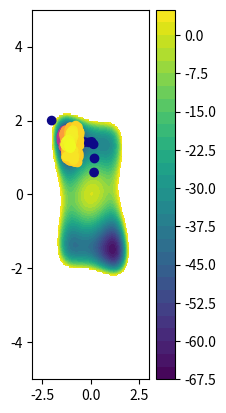

Source code (Python): (Note: this script raises an exception after producing the figure.)
import numpy as np
import matplotlib.pyplot as plt
import argparse
from tqdm import tqdm
import numpy.linalg as la

def potential(qx, qy, qn):
    V = 10 * (qx**4 + qy**4 - 2 * qx**2 - 4 * qy**2 + qx * qy + 0.2 * qx + 0.1 * qy + 100 * np.sum(qn**2))
    return V

def gradV(q):
    qx = q[:, 0:1]
    qy = q[:, 1:2]
    qn = q[:, 2:]
    Vx = 10 * (4 * qx**3 - 4 * qx + qy + 0.2)
    Vy = 10 * (4 * qy**3 - 8 * qy + qx + 0.1)
    Vn = 10 * 2*qn
    grad = np.concatenate((Vx, Vy, Vn), axis=1)
    return grad

def getCVs(data, ic_method='PCA'):
    return PCA(data)

def PCA(data):  # datasize: N * dim
    # Step 4.1: Compute the mean of the data
    mean_vector = np.mean(data, axis=0, keepdims=True)

    # Step 4.2: Center the data by subtracting the mean
    centered_data = data - mean_vector

    # Step 4.3: Compute the covariance matrix of the centered data
    covariance_matrix = np.cov(centered_data, rowvar=False)

    # Step 4.4: Perform eigendecomposition on the covariance matrix
    eigenvalues, eigenvectors = np.linalg.eig(covariance_matrix)

    # Step 4.5: Sort the eigenvectors based on eigenvalues (descending order)
    sorted_indices = np.argsort(eigenvalues)[::-1]
    eigenvalues = eigenvalues[sorted_indices]
    eigenvectors = eigenvectors[:, sorted_indices]

    # Step 4.6: Choose the number of components (optional)
    # k = 1  # Set the desired number of components

    # Step 4.7: Retain the top k components
    selected_eigenvectors = eigenvectors[:, :]

    # Step 4.8: Transform your data to the new lower-dimensional space
    transformed_data = np.dot(centered_data, selected_eigenvectors)

    # ##### using the last configuration
    # mean_vector = data[-1:]

    # print(np.dot(centered_data, selected_eigenvectors)-np.matmul(centered_data, selected_eigenvectors))
    # print(eigenvalues, eigenvalues.shape)
    return mean_vector, selected_eigenvectors, eigenvalues

def GaussiansPCA(q, qs, eigenvectors, choose_eigenvalue, height, sigma):
    choose_eigenvalue_ = np.expand_dims(choose_eigenvalue, axis=1)

    V = np.empty((q.shape[0], 1))
    for i in range(q.shape[0]):
        x_minus_centers = q[i:i + 1] - qs  # N * M
        x_minus_centers = np.expand_dims(x_minus_centers, axis=1)  # N * 1 * M
        x_projected = np.matmul(x_minus_centers, eigenvectors)
        x_projected_ = x_projected * choose_eigenvalue_


        x_projected_sq_sum = np.sum((x_projected_) ** 2, axis=(-2, -1))  # N

        V[i] = np.sum(height * np.exp(-np.expand_dims(x_projected_sq_sum, axis=1) / 2 / sigma ** 2), axis=0)

    return V


def gradGaussians(q, qs, eigenvectors, choose_eigenvalue, height, sigma):
    # print(q.shape, qs.shape, choose_eigenvalue.shape)
    # x: 1 * M
    # centers: N * M
    # eigenvectors: N * M * k
    # choose_eigenvalue: N*M

    choose_eigenvalue_ = np.expand_dims(choose_eigenvalue, axis=1) # N*1*M

    x_minus_centers = q - qs  # N * M
    x_minus_centers = np.expand_dims(x_minus_centers, axis=1)  # N * 1 * M
    x_projected = np.matmul(x_minus_centers, eigenvectors)  # N * 1 * k

    x_projected_ = x_projected * choose_eigenvalue_
    eigenvectors_ = eigenvectors * choose_eigenvalue_

    x_projected_sq_sum = np.sum((x_projected_)** 2, axis=(-2, -1))  # N
    exps = -height / sigma ** 2 * np.exp(-np.expand_dims(x_projected_sq_sum, axis=1) / 2 / sigma ** 2)  # N * 1
    PTPx = np.matmul(eigenvectors_, np.transpose(x_projected_, axes=(0, 2, 1)))  # N * M * 1
    PTPx = np.squeeze(PTPx, axis=2)  # N * M
    grad = np.sum(exps * PTPx, axis=0, keepdims=True)  # 1 * M

    # Gs_x = height * np.sum(
    #     eigenvectors.T[:, 0:1] * (-np.sum((q - qs) * eigenvectors.T, axis=1, keepdims=True)) / sigma ** 2 * (
    #         np.exp(-np.sum((q - qs) * eigenvectors.T, axis=1, keepdims=True) ** 2 / 2 / sigma ** 2)), axis=0,
    #     keepdims=True)
    # Gs_y = height * np.sum(
    #     eigenvectors.T[:, 1:2] * (-np.sum((q - qs) * eigenvectors.T, axis=1, keepdims=True)) / sigma ** 2 * (
    #         np.exp(-np.sum((q - qs) * eigenvectors.T, axis=1, keepdims=True) ** 2 / 2 / sigma ** 2)), axis=0,
    #     keepdims=True)

    # print(f'grad: {grad}')

    return grad#np.concatenate((Gs_x, Gs_y), axis=1)


def MD(q0, T, Tdeposite, height, sigma, dt=1e-3, beta=1.0, n=0, ic_method='PCA'):
    Nsteps = int(T / dt)
    NstepsDeposite = int(Tdeposite / dt)
    trajectories = np.zeros((Nsteps + 1, q0.shape[0], 2 + n))

    # print(trajectories.shape)

    variance = 0.7  # Threshhold for choosing number of eigenvectors
    q = q0

    qs = None
    eigenvectors = None
    save_eigenvalues = None
    choose_eigenvalue = None

    for i in tqdm(range(Nsteps)):

        trajectories[i, :] = q
        q = next_step(q, qs, eigenvectors, choose_eigenvalue, height, sigma, dt, beta)

        if (i + 1) % NstepsDeposite == 0:

            if qs is None:

                data = trajectories[:NstepsDeposite]  # (N_steps, 1, 2)
                data = np.squeeze(data, axis=1)  # (100, 2)
                mean_vector, selected_eigenvectors, eigenvalues = getCVs(data, ic_method)
                qs = mean_vector#data[-2:-1]#mean_vector
                eigenvectors = np.expand_dims(selected_eigenvectors, axis=0)
                save_eigenvalues = np.expand_dims(eigenvalues, axis=0)

                eigenvalues = np.expand_dims(eigenvalues, axis=0)
                choose_eigenvalue_tmp = np.zeros((1, 2 + n))
                cumsum = np.cumsum(eigenvalues, axis=1)
                var_ratio = cumsum / np.sum(save_eigenvalues)
                idx = np.argmax(var_ratio > variance)

                for s in range(idx + 1):
                    choose_eigenvalue_tmp[0, s] = 1
                choose_eigenvalue = choose_eigenvalue_tmp
                # print(choose_eigenvalue_tmp)

            else:
                data = trajectories[i - NstepsDeposite + 1:i + 1]
                data = np.squeeze(data, axis=1)  # (100, 2)
                mean_vector, selected_eigenvectors, eigenvalues = getCVs(data, ic_method)
                # print(data[-2:-1].shape, mean_vector.shape)
                # qs = np.concatenate([qs, data[-2:-1]], axis=0)
                qs = np.concatenate([qs, mean_vector], axis=0)
                eigenvectors = np.concatenate([eigenvectors, np.expand_dims(selected_eigenvectors, axis=0)], axis=0)
                save_eigenvalues = np.concatenate([save_eigenvalues, np.expand_dims(eigenvalues, axis=0)], axis=0)

                eigenvalues = np.expand_dims(eigenvalues, axis=0)
                choose_eigenvalue_tmp = np.zeros((1, 2 + n))
                cumsum = np.cumsum(eigenvalues, axis=1)
                var_ratio = cumsum / np.sum(eigenvalues)
                idx = np.argmax(var_ratio > variance)

                for s in range(idx + 1):
                    choose_eigenvalue_tmp[0, s] = 1
                choose_eigenvalue = np.concatenate([choose_eigenvalue, choose_eigenvalue_tmp], axis=0)
                # print(choose_eigenvalue_tmp)

            # print('eigenvectors shape: ', eigenvectors.shape)

    trajectories[Nsteps, :] = q
    return trajectories, qs, eigenvectors, save_eigenvalues, choose_eigenvalue


def next_step(qnow, qs, eigenvectors, choose_eigenvalue, height, sigma, dt=1e-3, beta=1.0):
    if qs is None:
        qnext = qnow + (- gradV(qnow)) * dt + np.sqrt(2 * dt / beta) * np.random.randn(*qnow.shape)
    else:
        qnext = qnow + (- (gradV(qnow) + gradGaussians(qnow, qs, eigenvectors, choose_eigenvalue, height, sigma))) * dt + np.sqrt(
            2 * dt / beta) * np.random.randn(*qnow.shape)
    # print(qnow.shape, qnext.shape, np.random.randn(*qnow.shape))
    return qnext

def findTSTime(trajectory):
    x_dimension = trajectory[:, 0, 0]
    # Find the indices where the first dimension is greater than 0
    indices = np.where(x_dimension > 0)[0]
    # Check if any such indices exist
    if indices.size > 0:
        # Get the first occurrence
        first_occurrence_index = indices[0]
        return f"The first time step where the first dimension is greater than 0 is: {first_occurrence_index}"
    else:
        return "There are no time steps where the first dimension is greater than 0."

if __name__ == '__main__':

    parser = argparse.ArgumentParser()
    parser.add_argument('--trial', type=int, default=0)
    args = parser.parse_args()

    # number of extra dimensions
    n = 1

    xx = np.linspace(-3, 3, 200)
    yy = np.linspace(-5, 5, 200)
    [X, Y] = np.meshgrid(xx, yy)  # 100*100
    W = potential(X, Y, np.zeros(n))
    W1 = W.copy()
    W1[W > 5] = float('nan')

    fig = plt.figure()
    ax1 = fig.add_subplot(1, 3, 1)
    contourf_ = ax1.contourf(X, Y, W1, levels=29)
    plt.colorbar(contourf_)

    T = 100
    # T = 10
    dt = 1e-2
    beta = 50
    Tdeposite = 1
    height = 4.
    sigma = 0.2
    ic_method = 'PCA'

    foldername = 'WolfeSchlegel'

    cmap = plt.get_cmap('plasma')


    for i in range(1):
        max_qn_val = 20
        q0 = np.concatenate((np.array([[-2.0, 2.0]]), np.array([np.random.rand(n)*(2*max_qn_val) - max_qn_val])), axis=1)
        trajectory, qs, eigenvectors, eigenvalues, choose_eigenvalue = MD(q0, T, Tdeposite=Tdeposite, height=height, sigma=sigma, dt=dt, beta=beta, n=n, ic_method=ic_method)  # (steps, bs, dim)
        # print(eigenvalues.shape)
        print(findTSTime(trajectory))
        indices = np.arange(trajectory.shape[0])
        ax1.scatter(trajectory[:, 0, 0], trajectory[:, 0, 1], c=indices, cmap=cmap)

        savename = 'PCA_results/T{}_Tdeposite{}_dt{}_height{}_sigma{}_beta{}_ic{}'.format(T, Tdeposite, dt, height, sigma, beta, ic_method)
        np.savez(savename, trajectory=trajectory, qs=qs, save_eigenvector=eigenvectors, save_eigenvalue=eigenvalues, choose_eigenvalue=choose_eigenvalue)
        # print(trajectory.shape, choose_eigenvalue)

    # # test derivative
    # eps = 0.0001
    # print('dev', gradGaussians(q0, qs, eigenvectors, choose_eigenvalue, height, sigma))
    # V0 = GaussiansPCA(q0, qs, eigenvectors, choose_eigenvalue, height, sigma)
    # for i in range(2):
    #     q = q0.copy()
    #     q[0,i] +=  eps
    #     print(q0, q)
    #     print(str(i) + ' compoenent dev: ', (GaussiansPCA(q, qs, eigenvectors, choose_eigenvalue, height, sigma) - V0)/eps)

    num_points = X.shape[0] * X.shape[1]
    Gs = GaussiansPCA(np.concatenate([X.reshape(-1, 1), Y.reshape(-1, 1), np.zeros((num_points, n))], axis=1), qs, eigenvectors, choose_eigenvalue, height=height,
                      sigma=sigma)
    ax2 = fig.add_subplot(1, 3, 2)
    Sum = Gs.reshape(200, 200)+W1

    cnf2 = ax2.contourf(X, Y, Gs.reshape(200, 200), levels=29)
    plt.colorbar(cnf2)
    # print(eigenvectors.shape)
    indices = np.arange(qs.shape[0])
    ax2.scatter(qs[:, 0], qs[:, 1], c=indices, cmap=cmap)
    ax2.quiver(qs[:, 0], qs[:, 1], eigenvectors[:, 0, 0], eigenvectors[:, 1, 0])
    ax2.axis('equal')
    indices = np.arange(trajectory.shape[0])
    # ax2.scatter(trajectory[:, 0, 0], trajectory[:, 0, 1], c=indices, cmap=cmap, alpha=0.1)

    # ax2.scatter(trajectory[:, 0], trajectory[:, 1], c=indices, cmap=cmap)
    ax3 = fig.add_subplot(1, 3, 3)
    cnf3 = ax3.contourf(X, Y, Sum, levels=29)

    # fig.colorbar(contourf_)
    plt.title(f'Local {ic_method} dynamics')
    plt.show()
